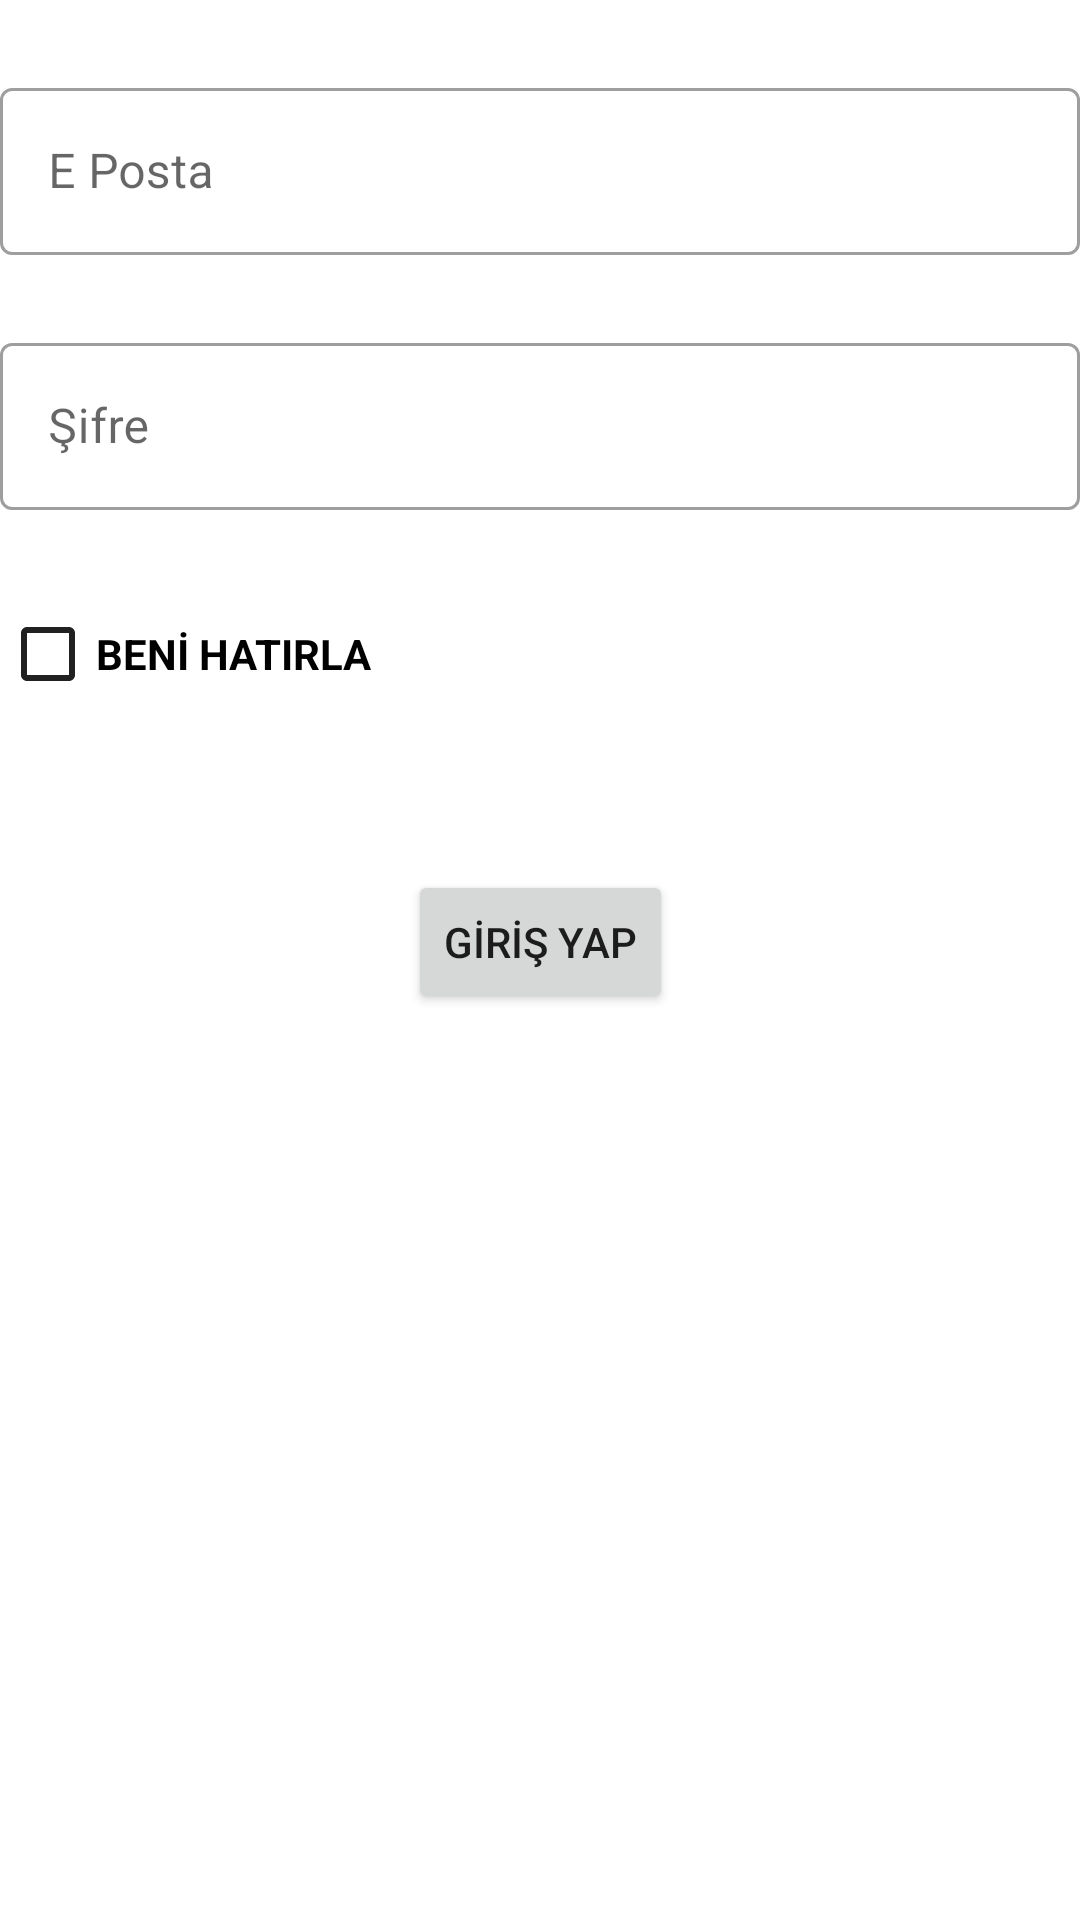

Here is an Android app screen rendered from its layout file. Give the layout XML and the strings, colors and styles it references.
<!-- AndroidManifest.xml: application theme Theme.Meditation_app -->
<!-- res/layout/fragment_login.xml -->
<?xml version="1.0" encoding="utf-8"?>
<androidx.constraintlayout.widget.ConstraintLayout xmlns:android="http://schemas.android.com/apk/res/android"
    xmlns:app="http://schemas.android.com/apk/res-auto"
    xmlns:tools="http://schemas.android.com/tools"
    android:layout_width="match_parent"
    android:layout_height="match_parent"
    tools:context=".view.auth.login.LoginFragment">

    <com.google.android.material.card.MaterialCardView
        android:id="@+id/errorCardView"
        android:layout_width="match_parent"
        android:layout_height="wrap_content"
        android:layout_marginTop="24dp"
        android:visibility="gone"
        app:cardBackgroundColor="@color/red_light"
        app:layout_constraintEnd_toEndOf="parent"
        app:layout_constraintStart_toStartOf="parent"
        app:layout_constraintTop_toTopOf="parent"
        app:strokeColor="@color/grey"
        app:strokeWidth="1dp">

        <TextView
            android:id="@+id/errorCardText"
            android:layout_width="match_parent"
            android:layout_height="wrap_content"
            android:drawablePadding="12dp"
            android:gravity="center_vertical"
            android:paddingHorizontal="12dp"
            android:paddingVertical="18dp"
            android:textColor="@color/red"
            android:textSize="14sp"
            app:drawableLeftCompat="@drawable/ic_baseline_error_outline_30" />

    </com.google.android.material.card.MaterialCardView>

    <com.google.android.material.textfield.TextInputLayout
        android:id="@+id/emailTextField"
        style="@style/Widget.MaterialComponents.TextInputLayout.OutlinedBox"
        android:layout_width="match_parent"
        android:layout_height="wrap_content"
        android:layout_marginTop="24dp"
        app:layout_constraintEnd_toEndOf="parent"
        app:layout_constraintStart_toStartOf="parent"
        app:layout_constraintTop_toBottomOf="@+id/errorCardView">

        <com.google.android.material.textfield.TextInputEditText
            android:id="@+id/emailEditText"
            android:layout_width="match_parent"
            android:layout_height="wrap_content"
            android:hint="@string/email" />

    </com.google.android.material.textfield.TextInputLayout>

    <com.google.android.material.textfield.TextInputLayout
        android:id="@+id/passwordTextField"
        style="@style/Widget.MaterialComponents.TextInputLayout.OutlinedBox"
        android:layout_width="match_parent"
        android:layout_height="wrap_content"
        android:layout_marginTop="24dp"
        app:layout_constraintEnd_toEndOf="parent"
        app:layout_constraintStart_toStartOf="parent"
        app:layout_constraintTop_toBottomOf="@+id/emailTextField">

        <com.google.android.material.textfield.TextInputEditText
            android:id="@+id/passwordEditText"
            android:layout_width="match_parent"
            android:layout_height="wrap_content"
            android:hint="@string/password"
            android:inputType="textPassword" />

    </com.google.android.material.textfield.TextInputLayout>

    <CheckBox
        android:id="@+id/rememberMeCheckbox"
        android:layout_width="wrap_content"
        android:layout_height="wrap_content"
        android:layout_marginTop="24dp"
        android:buttonTint="@color/grey"
        android:text="@string/remember_me"
        android:textStyle="bold"
        app:layout_constraintStart_toStartOf="parent"
        app:layout_constraintTop_toBottomOf="@+id/passwordTextField" />

    <Button
        android:id="@+id/loginButton"
        android:layout_width="wrap_content"
        android:layout_height="wrap_content"
        android:layout_marginTop="48dp"
        android:text="@string/login"
        app:layout_constraintEnd_toEndOf="parent"
        app:layout_constraintStart_toStartOf="parent"
        app:layout_constraintTop_toBottomOf="@+id/rememberMeCheckbox" />

</androidx.constraintlayout.widget.ConstraintLayout>
<!-- resources referenced by this layout -->
<resources>
  <color name="grey">#FF212121</color>
  <color name="red">#FFCF0C22</color>
  <color name="red_light">#FFFFF4F6</color>
  <!-- drawable ic_baseline_error_outline_30 (drawable) -->
  <vector android:height="30dp" android:tint="#CF0C22"
      android:viewportHeight="24" android:viewportWidth="24"
      android:width="30dp" xmlns:android="http://schemas.android.com/apk/res/android">
      <path android:fillColor="@android:color/white" android:pathData="M11,15h2v2h-2zM11,7h2v6h-2zM11.99,2C6.47,2 2,6.48 2,12s4.47,10 9.99,10C17.52,22 22,17.52 22,12S17.52,2 11.99,2zM12,20c-4.42,0 -8,-3.58 -8,-8s3.58,-8 8,-8 8,3.58 8,8 -3.58,8 -8,8z"/>
  </vector>
  <string name="email">E Posta</string>
  <string name="login">GİRİŞ YAP</string>
  <string name="password">Şifre</string>
  <string name="remember_me">BENİ HATIRLA</string>
  <style name="Theme.Meditation_app" parent="Theme.MaterialComponents.DayNight.DarkActionBar">
          
          <item name="windowActionBar">false</item>
          <item name="windowNoTitle">true</item>
          <item name="colorPrimary">@color/grey</item>
          <item name="colorPrimaryVariant">@color/grey_dark</item>
          <item name="colorOnPrimary">@color/white</item>
          
          <item name="colorSecondary">@color/teal_200</item>
          <item name="colorSecondaryVariant">@color/teal_700</item>
          <item name="colorOnSecondary">@color/black</item>
          
          <item name="android:statusBarColor">?attr/colorPrimaryVariant</item>
          
      </style>
  <color name="grey_dark">#FF000000</color>
  <color name="white">#FFFFFFFF</color>
  <color name="teal_200">#FF03DAC5</color>
  <color name="teal_700">#FF018786</color>
  <color name="black">#FF000000</color>
</resources>
